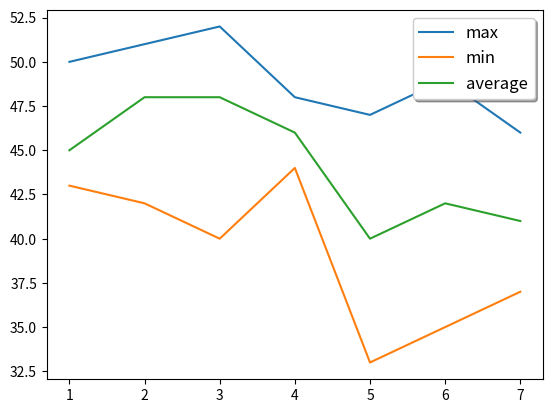

Write Python code to recreate this figure.
import matplotlib.pyplot as plt
days=[1,2,3,4,5,6,7]
max_t=[50,51,52,48,47,49,46]
min_t=[43,42,40,44,33,35,37]
avg_t=[45,48,48,46,40,42,41]
#plt.plot(days, max_t, label="max")
#plt.plot(days, min_t, label="min")
#plt.plot(days, avg_t, label="average")


# Show legend
#plt.plot(days, max_t, label="max")
#plt.plot(days, min_t, label="min")
#plt.plot(days, avg_t, label="average")

#plt.legend(loc='best')

plt.plot(days, max_t, label="max")
plt.plot(days, min_t, label="min")
plt.plot(days, avg_t, label="average")

plt.legend(loc='upper right', fontsize="large",shadow=True)

plt.show()